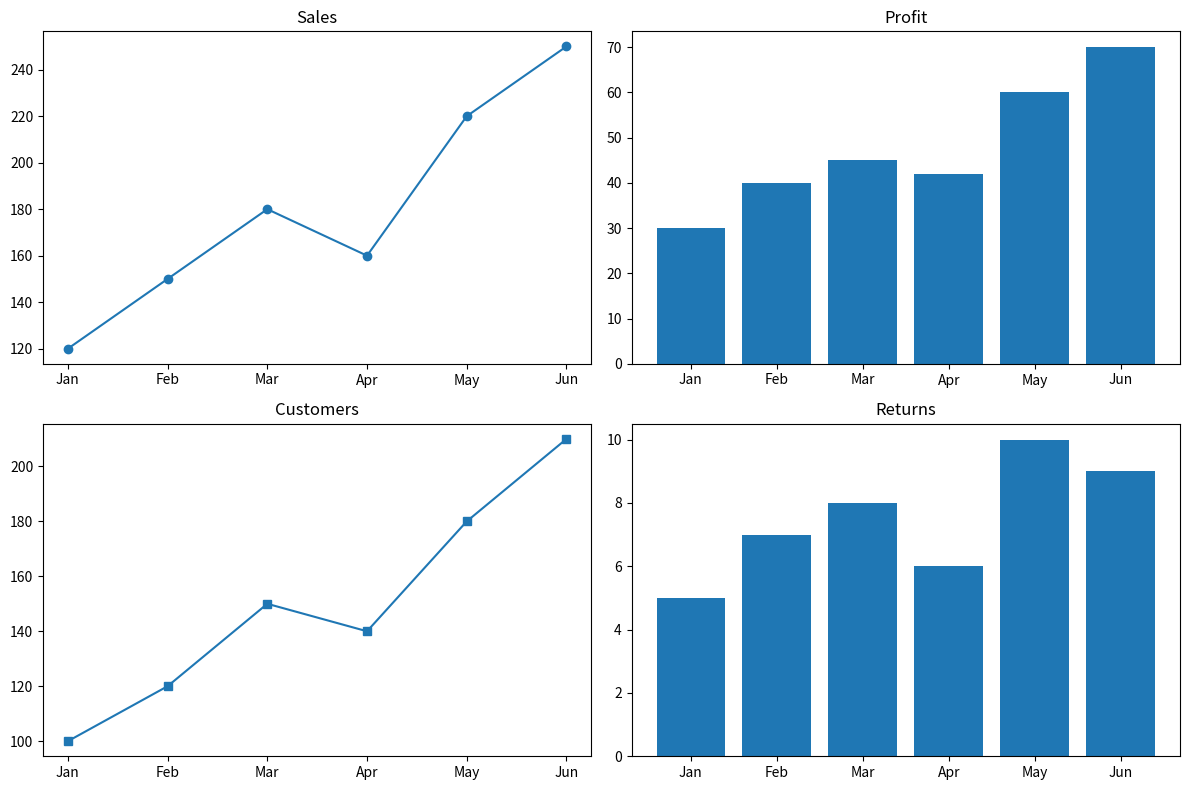

Reproduce this figure in Python.
import matplotlib.pyplot as plt

months = ["Jan", "Feb", "Mar", "Apr", "May", "Jun"]

sales = [120, 150, 180, 160, 220, 250]
profit = [30, 40, 45, 42, 60, 70]
customers = [100, 120, 150, 140, 180, 210]
returns = [5, 7, 8, 6, 10, 9]

fig, ax = plt.subplots(2, 2, figsize=(12, 8))

ax[0, 0].plot(months, sales, marker="o")
ax[0, 0].set_title("Sales")

ax[0, 1].bar(months, profit)
ax[0, 1].set_title("Profit")

ax[1, 0].plot(months, customers, marker="s")
ax[1, 0].set_title("Customers")

ax[1, 1].bar(months, returns)
ax[1, 1].set_title("Returns")

plt.tight_layout()
plt.show()
